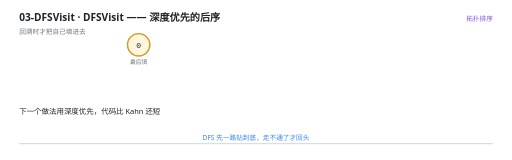
t = 0.00 s
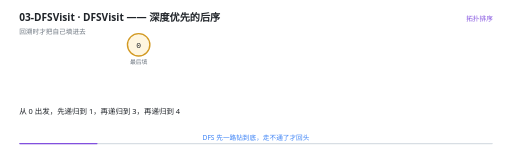
t = 1.66 s
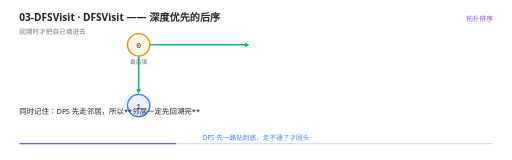
t = 3.31 s
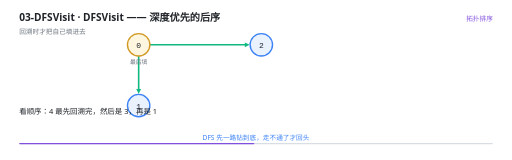
t = 4.97 s
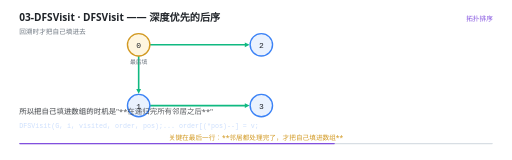
t = 6.67 s
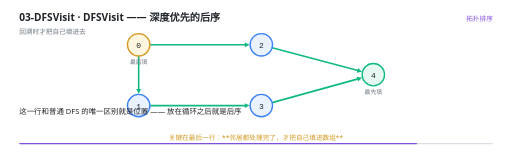
t = 8.40 s

The animated SVG that drew these frames (rendered in a browser with its animation timeline set to each time). Animation: 22 SMIL elements (animate=22); one cycle of 10.00 s, repeats indefinitely.

<svg xmlns="http://www.w3.org/2000/svg" viewBox="0 0 960 300" width="960" height="300" role="img" aria-label="DFSVisit —— 深度优先的后序"><rect width="960" height="300" fill="#FFFFFF"/><g>
    <rect x="36" y="268" width="888" height="2.5" rx="1.25" fill="#D8DEE4"/>
    <rect x="36" y="268" width="0" height="2.5" rx="1.25" fill="#8250DF">
      <animate attributeName="width" values="0;888" dur="10s" repeatCount="indefinite" calcMode="linear"/>
    </rect>
  </g><text x="36" y="40" font-family="'Segoe UI','Microsoft YaHei UI','PingFang SC',system-ui,sans-serif" font-size="19" font-weight="600" fill="#1F2328">03-DFSVisit · DFSVisit —— 深度优先的后序</text><text x="36" y="63" font-family="'Segoe UI','Microsoft YaHei UI','PingFang SC',system-ui,sans-serif" font-size="12.5" fill="#6E7781">回溯时才把自己填进去</text><text x="924" y="40" text-anchor="end" font-family="'Segoe UI','Microsoft YaHei UI','PingFang SC',system-ui,sans-serif" font-size="12.5" fill="#8250DF">拓扑排序</text><g opacity="0"><animate attributeName="opacity" values="0;0;1;1;0" keyTimes="0.0000;0.2260;0.2400;0.9860;1.0000" dur="10s" repeatCount="indefinite" calcMode="linear"/><line x1="281" y1="84" x2="462" y2="84" stroke="#10B981" stroke-width="3"/><path d="M 468 84 L 459 88.5 L 459 79.5 Z" fill="#10B981"/></g><g opacity="0"><animate attributeName="opacity" values="0;0;1;1;0" keyTimes="0.0000;0.2260;0.2400;0.9860;1.0000" dur="10s" repeatCount="indefinite" calcMode="linear"/><line x1="260" y1="105" x2="260" y2="170" stroke="#10B981" stroke-width="3"/><path d="M 260 176 L 255.5 167 L 264.5 167 Z" fill="#10B981"/></g><g opacity="0"><animate attributeName="opacity" values="0;0;1;1;0" keyTimes="0.0000;0.5460;0.5600;0.9860;1.0000" dur="10s" repeatCount="indefinite" calcMode="linear"/><line x1="281" y1="198" x2="462" y2="198" stroke="#10B981" stroke-width="3"/><path d="M 468 198 L 459 202.5 L 459 193.5 Z" fill="#10B981"/></g><g opacity="0"><animate attributeName="opacity" values="0;0;1;1;0" keyTimes="0.0000;0.6860;0.7000;0.9860;1.0000" dur="10s" repeatCount="indefinite" calcMode="linear"/><line x1="510.2909337316262" y1="89.41091566176698" x2="672.945421691165" y2="132.7854457843107" stroke="#10B981" stroke-width="3"/><path d="M 678.7428313287726 134.33142168767267 L 668.8872349448399 136.3605150608353 L 671.2061987998828 127.66440060442407 Z" fill="#10B981"/></g><g opacity="0"><animate attributeName="opacity" values="0;0;1;1;0" keyTimes="0.0000;0.6860;0.7000;0.9860;1.0000" dur="10s" repeatCount="indefinite" calcMode="linear"/><line x1="510.24213988697284" y1="192.40931374550274" x2="673.010480150703" y2="147.45424833932967" stroke="#10B981" stroke-width="3"/><path d="M 678.793948689838 145.8569094094733 L 671.3167500785277 152.59051920860915 L 668.9207416837431 143.91531639990652 Z" fill="#10B981"/></g><g opacity="0"><animate attributeName="opacity" values="1;1;0" keyTimes="0.0000;0.9860;1.0000" dur="10s" repeatCount="indefinite" calcMode="linear"/><circle cx="260" cy="84" r="21" fill="#FFF6E0" stroke="#D29922" stroke-width="2.6"/><text x="260" y="89.5" text-anchor="middle" font-family="ui-monospace,'Cascadia Code','JetBrains Mono',Consolas,monospace" font-size="15" fill="#1F2328">0</text><text x="260" y="120" text-anchor="middle" font-family="ui-monospace,'Cascadia Code','JetBrains Mono',Consolas,monospace" font-size="11" fill="#6E7781">最后填</text></g><g opacity="0"><animate attributeName="opacity" values="0;0;1;1;0" keyTimes="0.0000;0.2260;0.2400;0.9860;1.0000" dur="10s" repeatCount="indefinite" calcMode="linear"/><circle cx="260" cy="198" r="21" fill="#EAF2FE" stroke="#3B82F6" stroke-width="2.6"/><text x="260" y="203.5" text-anchor="middle" font-family="ui-monospace,'Cascadia Code','JetBrains Mono',Consolas,monospace" font-size="15" fill="#1F2328">1</text></g><g opacity="0"><animate attributeName="opacity" values="0;0;1;1;0" keyTimes="0.0000;0.4060;0.4200;0.9860;1.0000" dur="10s" repeatCount="indefinite" calcMode="linear"/><circle cx="490" cy="84" r="21" fill="#EAF2FE" stroke="#3B82F6" stroke-width="2.6"/><text x="490" y="89.5" text-anchor="middle" font-family="ui-monospace,'Cascadia Code','JetBrains Mono',Consolas,monospace" font-size="15" fill="#1F2328">2</text></g><g opacity="0"><animate attributeName="opacity" values="0;0;1;1;0" keyTimes="0.0000;0.5460;0.5600;0.9860;1.0000" dur="10s" repeatCount="indefinite" calcMode="linear"/><circle cx="490" cy="198" r="21" fill="#EAF2FE" stroke="#3B82F6" stroke-width="2.6"/><text x="490" y="203.5" text-anchor="middle" font-family="ui-monospace,'Cascadia Code','JetBrains Mono',Consolas,monospace" font-size="15" fill="#1F2328">3</text></g><g opacity="0"><animate attributeName="opacity" values="0;0;1;1;0" keyTimes="0.0000;0.6860;0.7000;0.9860;1.0000" dur="10s" repeatCount="indefinite" calcMode="linear"/><circle cx="700" cy="140" r="21" fill="#E7F7F1" stroke="#10B981" stroke-width="2.6"/><text x="700" y="145.5" text-anchor="middle" font-family="ui-monospace,'Cascadia Code','JetBrains Mono',Consolas,monospace" font-size="15" fill="#1F2328">4</text><text x="700" y="176" text-anchor="middle" font-family="ui-monospace,'Cascadia Code','JetBrains Mono',Consolas,monospace" font-size="11" fill="#6E7781">最先填</text></g><g opacity="0"><animate attributeName="opacity" values="1;1;0;0" keyTimes="0.0000;0.5460;0.5600;1.0000" dur="10s" repeatCount="indefinite" calcMode="linear"/><text x="480" y="262" text-anchor="middle" font-family="'Segoe UI','Microsoft YaHei UI','PingFang SC',system-ui,sans-serif" font-size="12.5" font-weight="400" fill="#3B82F6">DFS 先一路钻到底，走不通了才回头</text></g><g opacity="0"><animate attributeName="opacity" values="0;0;1;1;0;0" keyTimes="0.0000;0.5460;0.5600;0.8860;0.9000;1.0000" dur="10s" repeatCount="indefinite" calcMode="linear"/><text x="480" y="262" text-anchor="middle" font-family="'Segoe UI','Microsoft YaHei UI','PingFang SC',system-ui,sans-serif" font-size="12.5" font-weight="400" fill="#D29922">关键在最后一行：**邻居都处理完了，才把自己填进数组**</text></g><g opacity="0"><animate attributeName="opacity" values="0;0;1;1;0" keyTimes="0.0000;0.8860;0.9000;0.9860;1.0000" dur="10s" repeatCount="indefinite" calcMode="linear"/><text x="480" y="262" text-anchor="middle" font-family="'Segoe UI','Microsoft YaHei UI','PingFang SC',system-ui,sans-serif" font-size="12.5" font-weight="400" fill="#10B981">而且是从数组**尾部往前**填 —— 这就是逆后序</text></g><g opacity="0"><animate attributeName="opacity" values="1;1;0;0" keyTimes="0.0000;0.0420;0.0600;1.0000" dur="10s" repeatCount="indefinite" calcMode="linear"/><text x="36" y="214" font-family="'Segoe UI','Microsoft YaHei UI','PingFang SC',system-ui,sans-serif" font-size="14" fill="#1F2328">下一个做法用深度优先，代码比 Kahn 还短</text></g><g opacity="0"><animate attributeName="opacity" values="0;0;1;1;0;0" keyTimes="0.0000;0.0420;0.0600;0.2220;0.2400;1.0000" dur="10s" repeatCount="indefinite" calcMode="linear"/><text x="36" y="214" font-family="'Segoe UI','Microsoft YaHei UI','PingFang SC',system-ui,sans-serif" font-size="14" fill="#1F2328">从 0 出发，先递归到 1，再递归到 3，再递归到 4</text></g><g opacity="0"><animate attributeName="opacity" values="0;0;1;1;0;0" keyTimes="0.0000;0.2220;0.2400;0.4020;0.4200;1.0000" dur="10s" repeatCount="indefinite" calcMode="linear"/><text x="36" y="214" font-family="'Segoe UI','Microsoft YaHei UI','PingFang SC',system-ui,sans-serif" font-size="14" fill="#1F2328">同时记住：DFS 先走邻居，所以**邻居一定先回溯完**</text></g><g opacity="0"><animate attributeName="opacity" values="0;0;1;1;0;0" keyTimes="0.0000;0.4020;0.4200;0.5420;0.5600;1.0000" dur="10s" repeatCount="indefinite" calcMode="linear"/><text x="36" y="214" font-family="'Segoe UI','Microsoft YaHei UI','PingFang SC',system-ui,sans-serif" font-size="14" fill="#1F2328">看顺序：4 最先回溯完，然后是 3，再是 1</text></g><g opacity="0"><animate attributeName="opacity" values="0;0;1;1;0;0" keyTimes="0.0000;0.5420;0.5600;0.6620;0.6800;1.0000" dur="10s" repeatCount="indefinite" calcMode="linear"/><text x="36" y="214" font-family="'Segoe UI','Microsoft YaHei UI','PingFang SC',system-ui,sans-serif" font-size="14" fill="#1F2328">所以把自己填进数组的时机是&quot;**在递归完所有邻居之后**&quot;</text></g><g opacity="0"><animate attributeName="opacity" values="0;0;1;1;0;0" keyTimes="0.0000;0.6620;0.6800;0.7820;0.8000;1.0000" dur="10s" repeatCount="indefinite" calcMode="linear"/><text x="36" y="214" font-family="'Segoe UI','Microsoft YaHei UI','PingFang SC',system-ui,sans-serif" font-size="14" fill="#1F2328">代码就一行，放在循环之后</text><text x="36" y="240" font-family="ui-monospace,'Cascadia Code','JetBrains Mono',Consolas,monospace" font-size="12.5" fill="#3B82F6">DFSVisit(G, i, visited, order, pos);... order[(*pos)--] = v;</text></g><g opacity="0"><animate attributeName="opacity" values="0;0;1;1;0;0" keyTimes="0.0000;0.7820;0.8000;0.8820;0.9000;1.0000" dur="10s" repeatCount="indefinite" calcMode="linear"/><text x="36" y="214" font-family="'Segoe UI','Microsoft YaHei UI','PingFang SC',system-ui,sans-serif" font-size="14" fill="#1F2328">这一行和普通 DFS 的唯一区别就是位置 —— 放在循环之后就是后序</text></g><g opacity="0"><animate attributeName="opacity" values="0;0;1;1;0" keyTimes="0.0000;0.8820;0.9000;0.9820;1.0000" dur="10s" repeatCount="indefinite" calcMode="linear"/><text x="36" y="214" font-family="'Segoe UI','Microsoft YaHei UI','PingFang SC',system-ui,sans-serif" font-size="14" fill="#1F2328">而且是从数组**最后往前**填的（逆后序），下一个模块就能看出为什么</text></g></svg>
